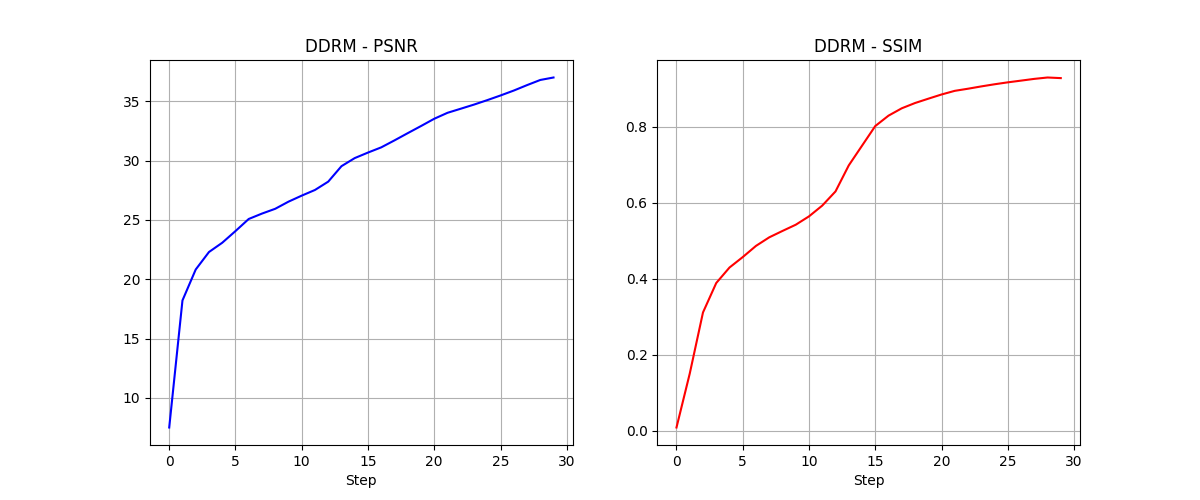

The table this chart was drawn from, first rows:
Step, PSNR, SSIM
0, 7.502, 0.009044
1, 18.21, 0.1506
2, 20.82, 0.3114
3, 22.29, 0.3887
4, 23.07, 0.4294
5, 24.05, 0.4569
6, 25.07, 0.4863
7, 25.53, 0.5088
8, 25.93, 0.5256
9, 26.53, 0.5419
10, 27.04, 0.5639
11, 27.52, 0.5922
12, 28.22, 0.6294
13, 29.52, 0.6978
14, 30.2, 0.7495
15, 30.67, 0.8012
16, 31.11, 0.8285
17, 31.7, 0.8478
18, 32.31, 0.8617
19, 32.91, 0.873
20, 33.52, 0.8841
21, 34.02, 0.8937
22, 34.37, 0.8993
23, 34.71, 0.9054
24, 35.09, 0.911
25, 35.48, 0.916
26, 35.9, 0.9206
27, 36.35, 0.9251
28, 36.79, 0.9288
29, 37, 0.9272
